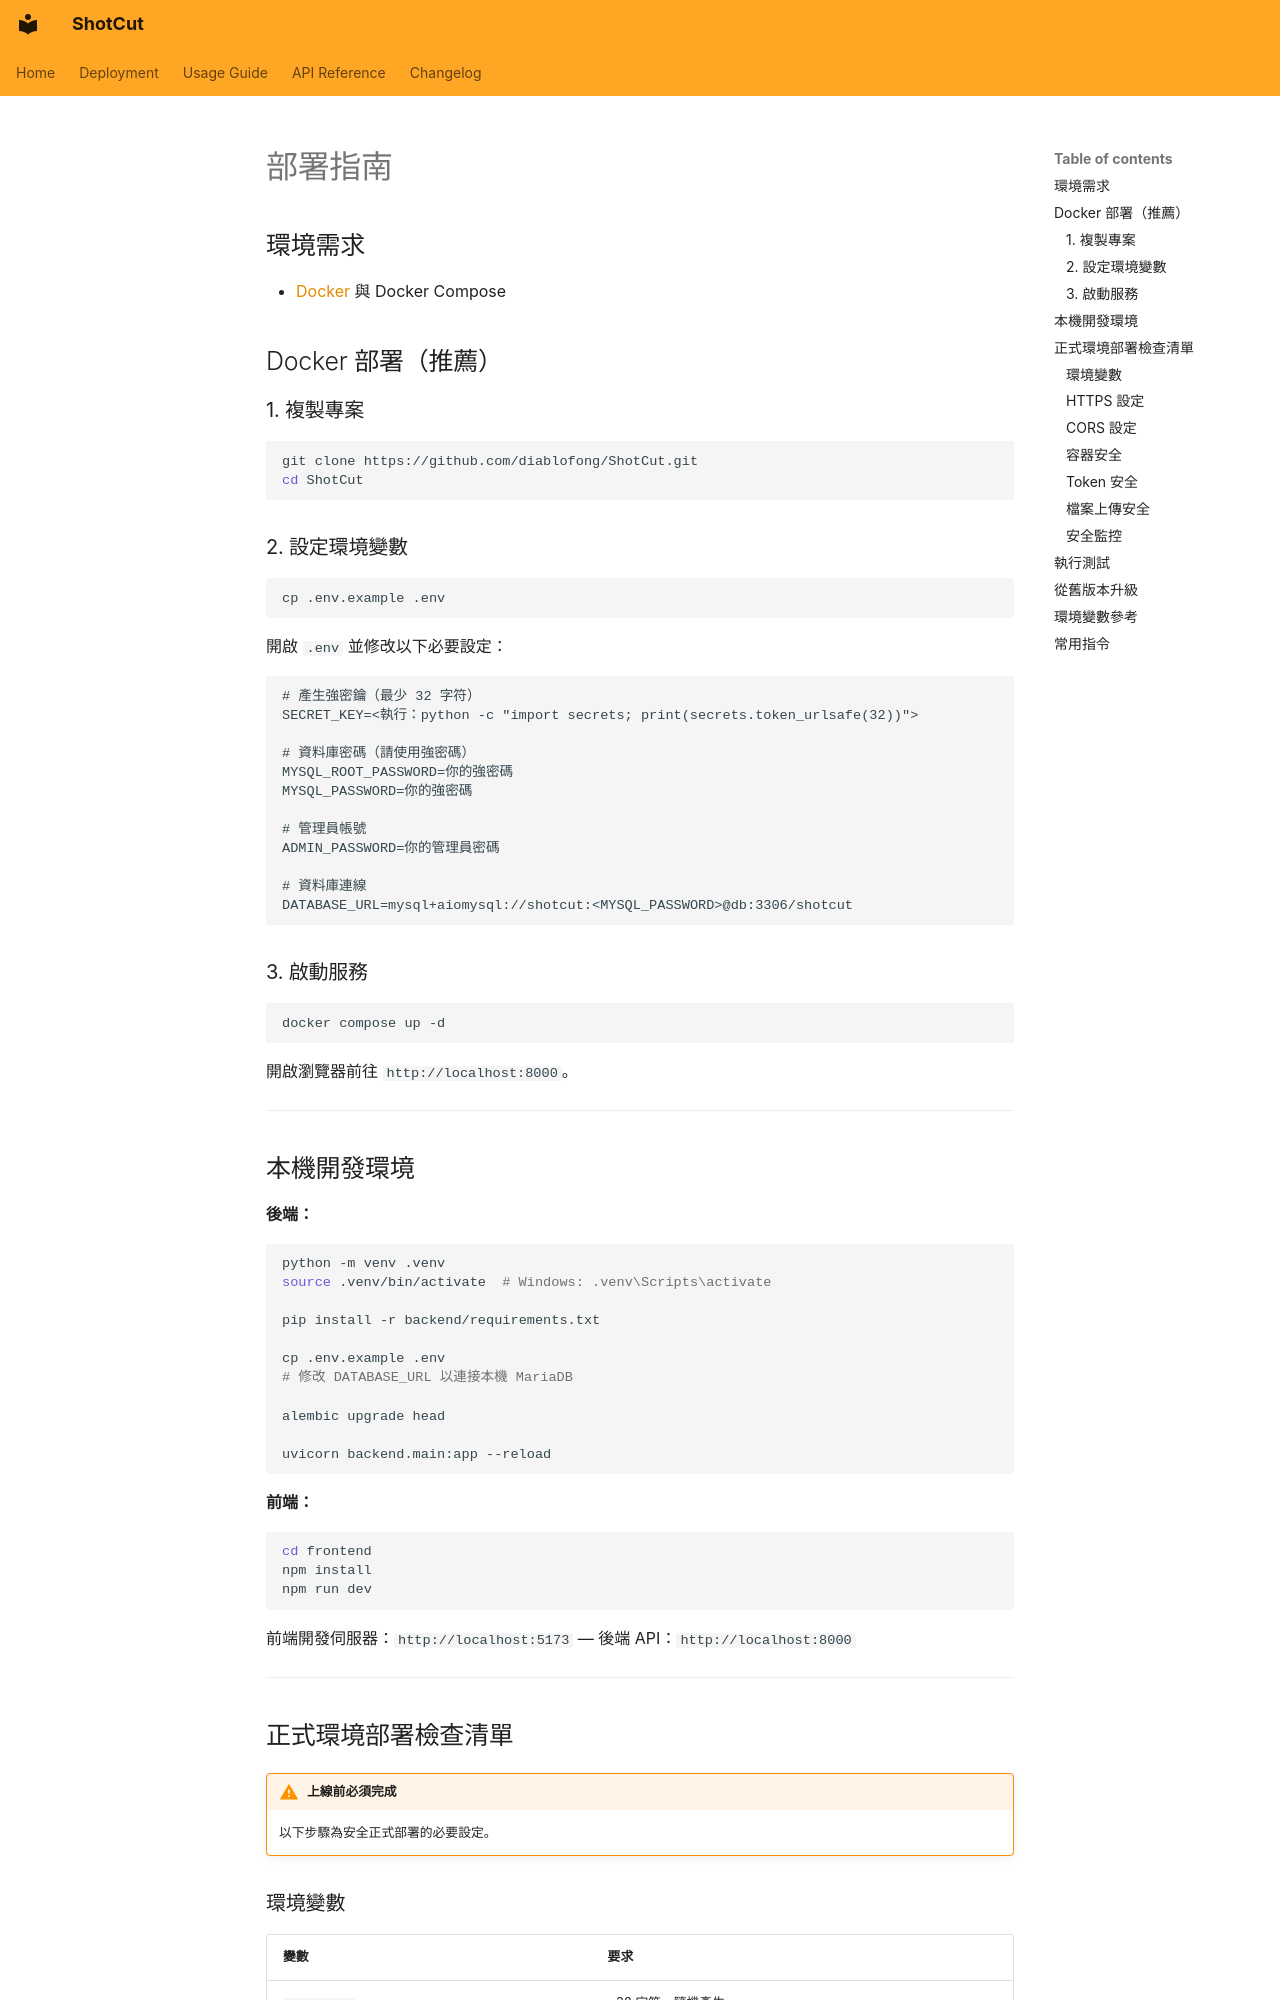

repository: diablofong/ShotCut · page: deployment.zh-TW/index.html · generator: mkdocs

# 部署指南

## 環境需求

- [Docker](https://www.docker.com/) 與 Docker Compose

## Docker 部署（推薦）

### 1. 複製專案

```bash
git clone https://github.com/diablofong/ShotCut.git
cd ShotCut
```

### 2. 設定環境變數

```bash
cp .env.example .env
```

開啟 `.env` 並修改以下必要設定：

```env
# 產生強密鑰（最少 32 字符）
SECRET_KEY=<執行：python -c "import secrets; print(secrets.token_urlsafe(32))">

# 資料庫密碼（請使用強密碼）
MYSQL_ROOT_PASSWORD=你的強密碼
MYSQL_PASSWORD=你的強密碼

# 管理員帳號
ADMIN_PASSWORD=你的管理員密碼

# 資料庫連線
DATABASE_URL=mysql+aiomysql://shotcut:<MYSQL_PASSWORD>@db:3306/shotcut
```

### 3. 啟動服務

```bash
docker compose up -d
```

開啟瀏覽器前往 `http://localhost:8000`。

---

## 本機開發環境

**後端：**

```bash
python -m venv .venv
source .venv/bin/activate  # Windows: .venv\Scripts\activate

pip install -r backend/requirements.txt

cp .env.example .env
# 修改 DATABASE_URL 以連接本機 MariaDB

alembic upgrade head

uvicorn backend.main:app --reload
```

**前端：**

```bash
cd frontend
npm install
npm run dev
```

前端開發伺服器：`http://localhost:5173` — 後端 API：`http://localhost:8000`

---

## 正式環境部署檢查清單

!!! warning "上線前必須完成"
    以下步驟為安全正式部署的必要設定。

### 環境變數

| 變數 | 要求 |
|------|------|
| `SECRET_KEY` | ≥32 字符，隨機產生 |
| `MYSQL_ROOT_PASSWORD` | ≥16 字符，含大小寫與特殊符號 |
| `MYSQL_PASSWORD` | ≥16 字符，含大小寫與特殊符號 |
| `ADMIN_PASSWORD` | 務必從預設值 `admin1234` 修改 |
| `CORS_ORIGINS` | 僅設定你的正式網域 |
